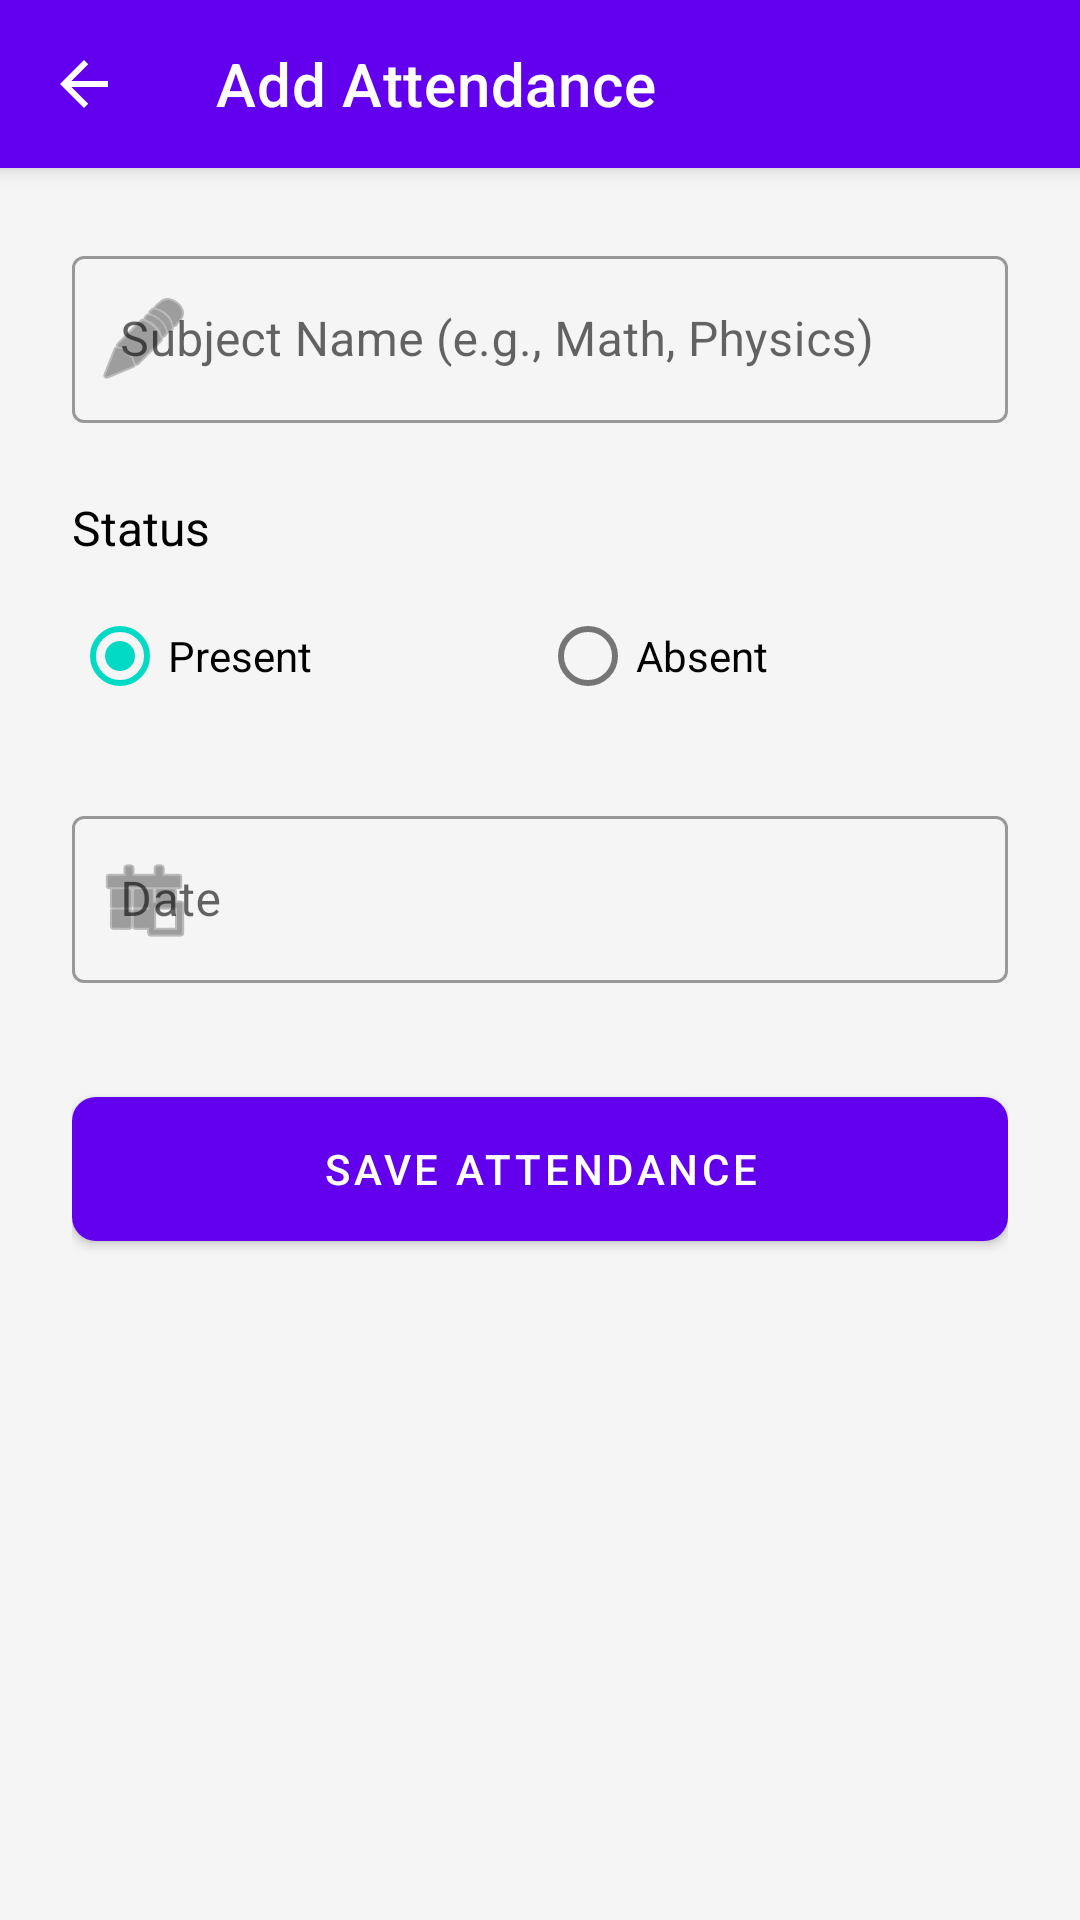

The Android layout XML behind this screen, and the referenced resources:
<!-- AndroidManifest.xml: application theme Theme.MaterialComponents.Light.NoActionBar -->
<!-- res/layout/activity_add_attendance.xml -->
<?xml version="1.0" encoding="utf-8"?>
<androidx.coordinatorlayout.widget.CoordinatorLayout xmlns:android="http://schemas.android.com/apk/res/android"
    xmlns:app="http://schemas.android.com/apk/res-auto"
    android:layout_width="match_parent"
    android:layout_height="match_parent"
    android:background="#F5F5F5">

    <com.google.android.material.appbar.AppBarLayout
        android:layout_width="match_parent"
        android:layout_height="wrap_content"
        android:theme="@style/ThemeOverlay.MaterialComponents.Dark.ActionBar">

        <com.google.android.material.appbar.MaterialToolbar
            android:id="@+id/toolbar"
            android:layout_width="match_parent"
            android:layout_height="?attr/actionBarSize"
            app:title="Add Attendance"
            app:navigationIcon="@drawable/abc_ic_ab_back_material"
            app:titleTextColor="@android:color/white" />

    </com.google.android.material.appbar.AppBarLayout>

    <androidx.core.widget.NestedScrollView
        android:layout_width="match_parent"
        android:layout_height="match_parent"
        app:layout_behavior="@string/appbar_scrolling_view_behavior">

        <LinearLayout
            android:layout_width="match_parent"
            android:layout_height="wrap_content"
            android:orientation="vertical"
            android:padding="24dp">

            <com.google.android.material.textfield.TextInputLayout
                style="@style/Widget.MaterialComponents.TextInputLayout.OutlinedBox"
                android:layout_width="match_parent"
                android:layout_height="wrap_content"
                android:hint="Subject Name (e.g., Math, Physics)"
                app:startIconDrawable="@android:drawable/ic_menu_edit">

                <com.google.android.material.textfield.TextInputEditText
                    android:id="@+id/etSubject"
                    android:layout_width="match_parent"
                    android:layout_height="wrap_content"
                    android:inputType="textCapWords" />
            </com.google.android.material.textfield.TextInputLayout>

            <TextView
                android:layout_width="wrap_content"
                android:layout_height="wrap_content"
                android:layout_marginTop="24dp"
                android:text="Status"
                android:textColor="@android:color/black"
                android:textSize="16sp" />

            <RadioGroup
                android:id="@+id/rgStatus"
                android:layout_width="match_parent"
                android:layout_height="wrap_content"
                android:layout_marginTop="8dp"
                android:orientation="horizontal">

                <com.google.android.material.radiobutton.MaterialRadioButton
                    android:id="@+id/rbPresent"
                    android:layout_width="0dp"
                    android:layout_height="wrap_content"
                    android:layout_weight="1"
                    android:checked="true"
                    android:text="Present" />

                <com.google.android.material.radiobutton.MaterialRadioButton
                    android:id="@+id/rbAbsent"
                    android:layout_width="0dp"
                    android:layout_height="wrap_content"
                    android:layout_weight="1"
                    android:text="Absent" />
            </RadioGroup>

            <com.google.android.material.textfield.TextInputLayout
                style="@style/Widget.MaterialComponents.TextInputLayout.OutlinedBox"
                android:layout_width="match_parent"
                android:layout_height="wrap_content"
                android:layout_marginTop="24dp"
                android:hint="Date"
                app:startIconDrawable="@android:drawable/ic_menu_today">

                <com.google.android.material.textfield.TextInputEditText
                    android:id="@+id/etDate"
                    android:layout_width="match_parent"
                    android:layout_height="wrap_content"
                    android:focusable="false"
                    android:clickable="true" />
            </com.google.android.material.textfield.TextInputLayout>

            <com.google.android.material.button.MaterialButton
                android:id="@+id/btnSave"
                android:layout_width="match_parent"
                android:layout_height="60dp"
                android:layout_marginTop="32dp"
                android:text="Save Attendance"
                app:cornerRadius="8dp" />

        </LinearLayout>
    </androidx.core.widget.NestedScrollView>

</androidx.coordinatorlayout.widget.CoordinatorLayout>
<!-- resources referenced by this layout -->
<resources>

</resources>
